Run: headless pygame with SDL's dummy video driver; simulated clock (each Clock.tick advances the game by its frame time, no real sleeping); random seed 0; keys injected as events and as key.get_pressed() state; no mouse input.
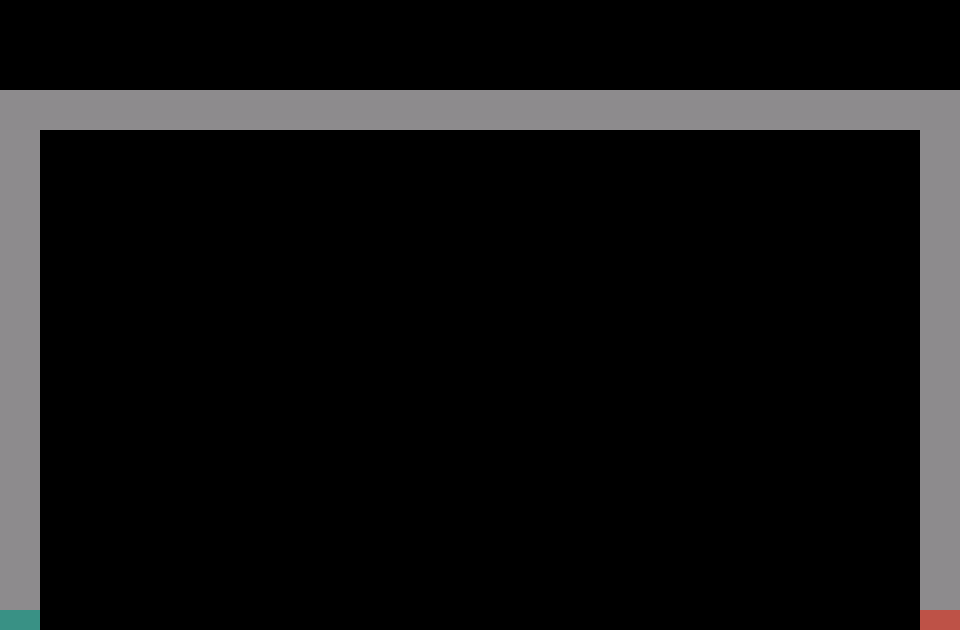
Frame 1 of 4 · flips 1–60 · no input
Frame 2 of 4 · flips 61–180 · tapped SPACE, RETURN · held RIGHT (→), D · screen unchanged from frame 1, image omitted
Frame 3 of 4 · flips 181–300 · held DOWN (↓), S · screen unchanged from frame 2, image omitted
Frame 4 of 4 · flips 301–420 · held LEFT (←), A, UP (↑), W · screen unchanged from frame 3, image omitted

The pygame program that drew these frames:

import pygame, sys
from pygame.locals import *

WINDOWWIDTH = 960
WINDOWHEIGHT = 630

HEADERHEIGHT = 90

BARWIDTH = 40
BARHEIGHT = 520

FPS = 30

GRAY = (141, 139, 141)
RED  = (190,  82,  71)
CYAN = ( 57, 145, 133)

def main():
    global FPSCLOCK, DISPLAYSURF
    pygame.init()
    FPSCLOCK = pygame.time.Clock()
    DISPLAYSURF = pygame.display.set_mode((WINDOWWIDTH, WINDOWHEIGHT))

    pygame.display.set_caption('Breakout')
    draw_borders()

    while True:
        for event in pygame.event.get():
            if event.type == QUIT or (event.type == KEYUP
                                      and event.key == K_ESCAPE):
                pygame.quit()
                sys.exit()

        pygame.display.update()
        FPSCLOCK.tick(FPS)


def draw_borders():
    pygame.draw.rect(DISPLAYSURF, GRAY, (0, HEADERHEIGHT, WINDOWWIDTH, BARWIDTH))
    pygame.draw.rect(DISPLAYSURF, GRAY, (0, HEADERHEIGHT, BARWIDTH, BARHEIGHT))
    pygame.draw.rect(DISPLAYSURF, GRAY, (WINDOWWIDTH - BARWIDTH, HEADERHEIGHT, BARWIDTH, BARHEIGHT))
    pygame.draw.rect(DISPLAYSURF, CYAN, (0, BARHEIGHT + HEADERHEIGHT, BARWIDTH, 20))
    pygame.draw.rect(DISPLAYSURF, RED, (WINDOWWIDTH - BARWIDTH, BARHEIGHT + HEADERHEIGHT, BARWIDTH, 20))


if __name__ == '__main__':
    main()
